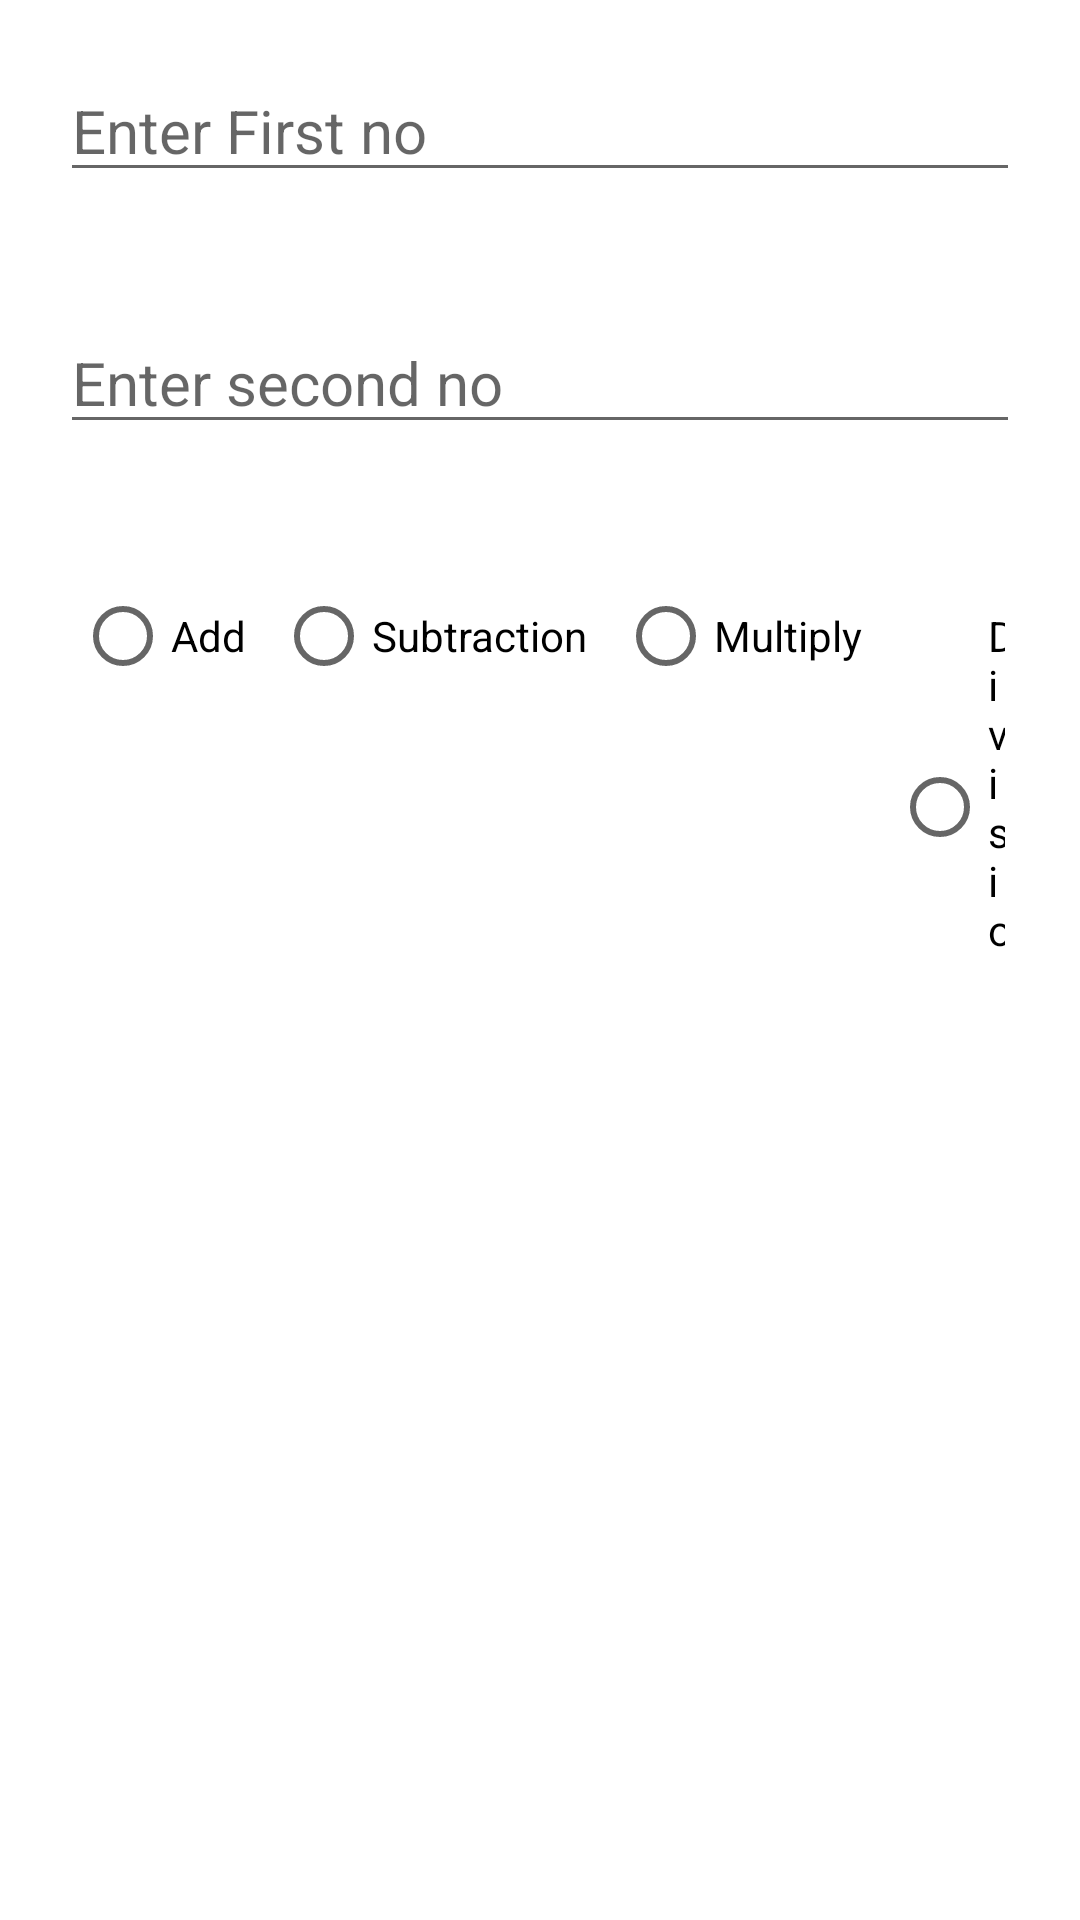

This screen was rendered from an Android layout file. Write that file and the resources it references.
<!-- AndroidManifest.xml: application theme Theme.Assigment -->
<!-- res/layout/activity_dmasactivity.xml -->
<?xml version="1.0" encoding="utf-8"?>
<RelativeLayout xmlns:android="http://schemas.android.com/apk/res/android"
    xmlns:app="http://schemas.android.com/apk/res-auto"
    xmlns:tools="http://schemas.android.com/tools"
    android:layout_width="match_parent"
    android:layout_height="match_parent"
    tools:context=".DMAS.DMASActivity">

    <EditText
        android:id="@+id/textinput1"
        android:layout_width="match_parent"
        android:layout_height="wrap_content"
        android:layout_margin="20dp"
        android:hint="Enter First no"
        android:inputType="number"
        android:textSize="20dp" />

    <EditText
        android:id="@+id/textinput2"
        android:layout_width="match_parent"
        android:layout_height="wrap_content"
        android:layout_margin="20dp"
        android:inputType="number"
        android:hint="Enter second no"
        android:layout_below="@id/textinput1"
        android:textSize="20dp" />

    <RadioGroup
        android:layout_width="match_parent"
        android:layout_height="wrap_content"
        android:layout_below="@id/textinput2"
        android:id="@+id/RBgroup"
        android:orientation="horizontal"
        android:layout_margin="20dp">

        <RadioButton
            android:layout_width="wrap_content"
            android:layout_height="wrap_content"
            android:text="Add"
            android:layout_marginHorizontal="5dp"
            android:id="@+id/Add1"/>
        <RadioButton
            android:layout_width="wrap_content"
            android:layout_height="wrap_content"
            android:text="Subtraction"
            android:layout_marginHorizontal="5dp"
            android:id="@+id/Subtraction1"/>
        <RadioButton
            android:layout_width="wrap_content"
            android:layout_height="wrap_content"
            android:text="Multiply"
            android:layout_marginHorizontal="5dp"
            android:id="@+id/Multiply1"/>
        <RadioButton
            android:layout_width="wrap_content"
            android:layout_height="wrap_content"
            android:text="Division"
            android:layout_marginHorizontal="5dp"
            android:id="@+id/Division1"/>

    </RadioGroup>

    <TextView
        android:id="@+id/TVanswer"
        android:layout_width="wrap_content"
        android:layout_height="wrap_content"
        android:layout_below= "@+id/RBgroup"
        android:layout_centerHorizontal="true"
        android:textSize="20dp"
        android:text="" />

</RelativeLayout>
<!-- resources referenced by this layout -->
<resources>
  <style name="Theme.Assigment" parent="Theme.MaterialComponents.DayNight.DarkActionBar">
          
          <item name="colorPrimary">@color/purple_500</item>
          <item name="colorPrimaryVariant">@color/purple_700</item>
          <item name="colorOnPrimary">@color/white</item>
          
          <item name="colorSecondary">@color/teal_200</item>
          <item name="colorSecondaryVariant">@color/teal_700</item>
          <item name="colorOnSecondary">@color/black</item>
          
          <item name="android:statusBarColor" tools:targetApi="l">?attr/colorPrimaryVariant</item>
          
      </style>
  <!-- not gathered from this repository: default colours our renderer supplied (Android Studio template values) -->
  <color name="purple_500">#FF6200EE</color>
  <color name="purple_700">#FF3700B3</color>
  <color name="teal_200">#FF03DAC5</color>
  <color name="teal_700">#FF018786</color>
  <color name="black">#FF000000</color>
  <color name="white">#FFFFFFFF</color>
</resources>
